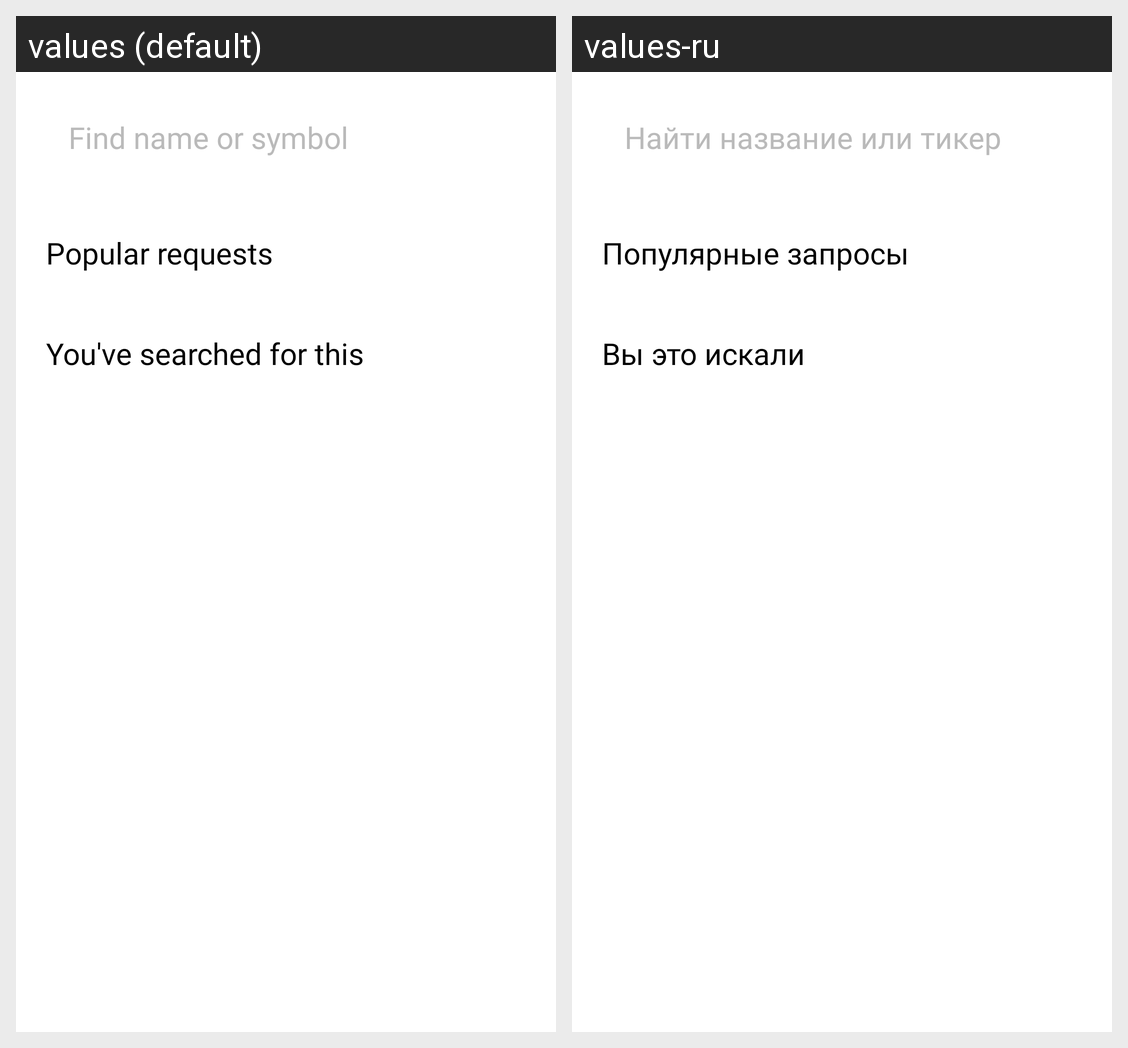

The same Android screen rendered under two of its app's locales, left to right. List the strings drawn on it with the default value and each locale's translation.
Android screen res/layout/fragment__search.xml rendered under 2 locales, left to right: values (default), values-ru. Device: Nexus 5 (rendered at 1080×1920; each locale shown at half size, 540×960, under a caption strip naming it); theme Theme.CryptoTracker.
Strings drawn on this screen, with the default value and each locale's value (text and hints the layout hard-codes, and strings that could not be matched under every locale, appear in the picture but are not listed):

fragment__search_empty__popular_tv
  values: Popular requests
  values-ru: Популярные запросы

fragment__search_empty__history_tv
  values: You've searched for this
  values-ru: Вы это искали
